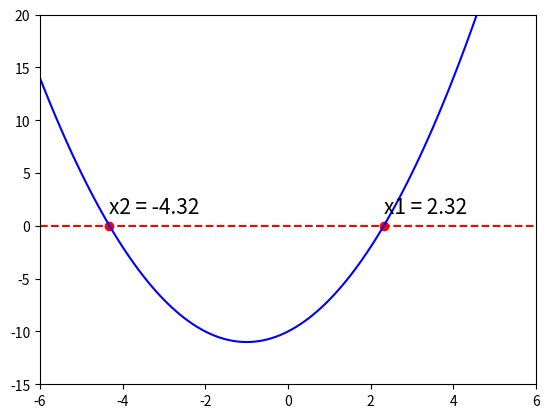

Generate this figure with matplotlib:
# autor: Joost van Dijk
# program: nulpunten
# this program finds and plots zeropoints of functions

import numpy as np
import math
import matplotlib.pyplot as plt

# define function to find zero values
def nulpunten(a_val,b_val,c_val):
    zeropoints = []                                                     # create empty list
    d_val = b_val**2-4*a_val*c_val                                      # calculate discriminant
    if d_val < 0:                                                       # if discriminant is less than zero, no zero points
        return zeropoints
    elif d_val == 0:                                                    # if discriminant is zero, only one zero point
        first_zero = round(((-b_val)/(2*a_val)),2)
        zeropoints.append (first_zero)
        return zeropoints
    elif d_val > 0:                                                     # if discriminant bigger than zero, multiple zero points
        first_zero = round(((-b_val + math.sqrt(d_val))/(2*a_val)),2)
        second_zero = round(((-b_val - math.sqrt(d_val))/(2*a_val)),2)
        zeropoints.append (first_zero)
        zeropoints.append (second_zero)
        return zeropoints

# init
x_values = []
y_values = []
a = 1
b = 2
c = -10
x_zero_list = []

# find zero points
x_zero_list = nulpunten(a,b,c)

# print zero points
print (x_zero_list)

# create x and y list
for x in np.arange(-6, 6, 0.1):
    y = a*x**2 + b*x + c

    x_values.append(x)
    y_values.append(y)

# only one zero point, plot only one point
if len(x_zero_list) == 1:
    plt.plot(x_zero_list[0], 0, 'ro')
    plt.text(x_zero_list[0],1.20, "x1 = %s"%(x_zero_list[0]), color = 'black', fontsize = 15) 
# two zero points, plot two points
elif len(x_zero_list) == 2:
    plt.plot(x_zero_list[0], 0, 'ro')
    plt.plot(x_zero_list[1], 0, 'ro')
    plt.text(x_zero_list[0],1.20, "x1 = %s"%(x_zero_list[0]), color = 'black', fontsize = 15) 
    plt.text(x_zero_list[1],1.20, "x2 = %s"%(x_zero_list[1]), color = 'black', fontsize = 15) 
# no zero points, dont plot points
elif len(x_zero_list) == 0:
    print("Deze functie heeft geen nulpunten")

# plot function
plt.hlines(0,-6,6,"r", "dashed")
plt.plot(x_values, y_values, 'b-')
plt.axis([-6, 6, -15, 20])
plt.show()